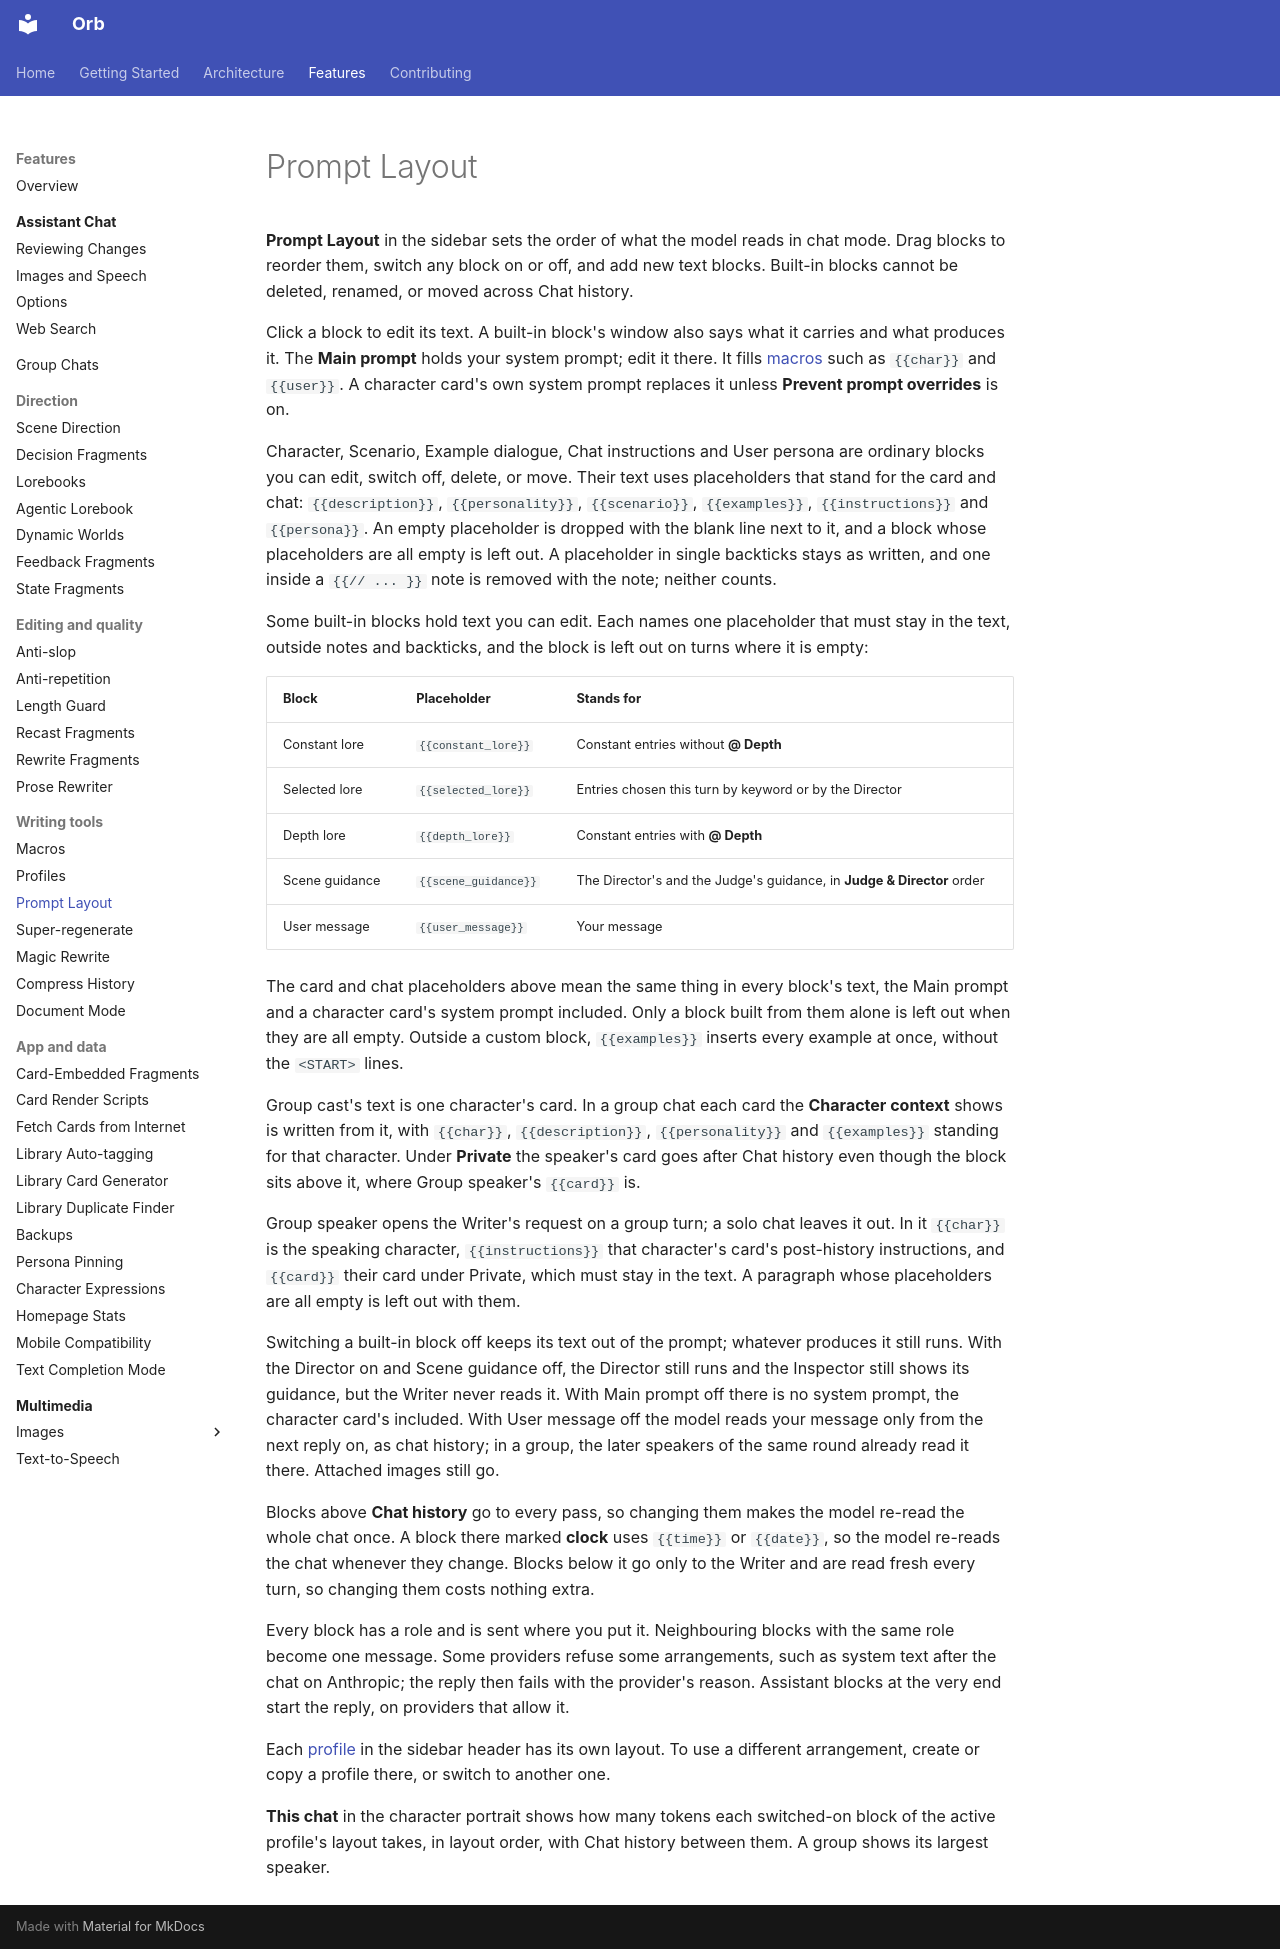

repository: OrbFrontend/Orb · page: features/prompt-layout/index.html · generator: mkdocs

# Prompt Layout

**Prompt Layout** in the sidebar sets the order of what the model reads in chat
mode. Drag blocks to reorder them, switch any block on or off, and add new text
blocks. Built-in blocks cannot be deleted, renamed, or moved across Chat
history.

Click a block to edit its text. A built-in block's window also says what it
carries and what produces it. The **Main prompt** holds your system prompt;
edit it there. It fills [macros](macros.md) such as `{{char}}` and `{{user}}`.
A character card's own system prompt replaces it unless **Prevent prompt
overrides** is on.

Character, Scenario, Example dialogue, Chat instructions and User persona are
ordinary blocks you can edit, switch off, delete, or move. Their text uses
placeholders that stand for the card and chat: `{{description}}`,
`{{personality}}`, `{{scenario}}`, `{{examples}}`, `{{instructions}}` and
`{{persona}}`. An empty placeholder is dropped with the blank line next to it,
and a block whose placeholders are all empty is left out. A placeholder in
single backticks stays as written, and one inside a `{{// ... }}` note is
removed with the note; neither counts.

Some built-in blocks hold text you can edit. Each names one placeholder that
must stay in the text, outside notes and backticks, and the block is left out on
turns where it is empty:

| Block | Placeholder | Stands for |
|---|---|---|
| Constant lore | `{{constant_lore}}` | Constant entries without **@ Depth** |
| Selected lore | `{{selected_lore}}` | Entries chosen this turn by keyword or by the Director |
| Depth lore | `{{depth_lore}}` | Constant entries with **@ Depth** |
| Scene guidance | `{{scene_guidance}}` | The Director's and the Judge's guidance, in **Judge & Director** order |
| User message | `{{user_message}}` | Your message |

The card and chat placeholders above mean the same thing in every block's text,
the Main prompt and a character card's system prompt included. Only a block
built from them alone is left out when they are all empty. Outside a custom
block, `{{examples}}` inserts every example at once, without the `<START>` lines.

Group cast's text is one character's card. In a group chat each card the
**Character context** shows is written from it, with `{{char}}`,
`{{description}}`, `{{personality}}` and `{{examples}}` standing for that
character. Under **Private** the speaker's card goes after Chat history even
though the block sits above it, where Group speaker's `{{card}}` is.

Group speaker opens the Writer's request on a group turn; a solo chat leaves it
out. In it `{{char}}` is the speaking character, `{{instructions}}` that
character's card's post-history instructions, and `{{card}}` their card under
Private, which must stay in the text. A paragraph whose placeholders are all
empty is left out with them.

Switching a built-in block off keeps its text out of the prompt; whatever
produces it still runs. With the Director on and Scene guidance off, the
Director still runs and the Inspector still shows its guidance, but the Writer
never reads it. With Main prompt off there is no system prompt, the character
card's included. With User message off the model reads your message only from
the next reply on, as chat history; in a group, the later speakers of the same
round already read it there. Attached images still go.

Blocks above **Chat history** go to every pass, so changing them makes the model
re-read the whole chat once. A block there marked **clock** uses `{{time}}` or
`{{date}}`, so the model re-reads the chat whenever they change. Blocks below it
go only to the Writer and are read fresh every turn, so changing them costs
nothing extra.

Every block has a role and is sent where you put it. Neighbouring blocks with
the same role become one message. Some providers refuse some arrangements, such
as system text after the chat on Anthropic; the reply then fails with the
provider's reason. Assistant blocks at the very end start the reply, on
providers that allow it.

Each [profile](profiles.md) in the sidebar header has its own layout. To use a
different arrangement, create or copy a profile there, or switch to another one.

**This chat** in the character portrait shows how many tokens each switched-on
block of the active profile's layout takes, in layout order, with Chat history between
them. A group shows its largest speaker.
